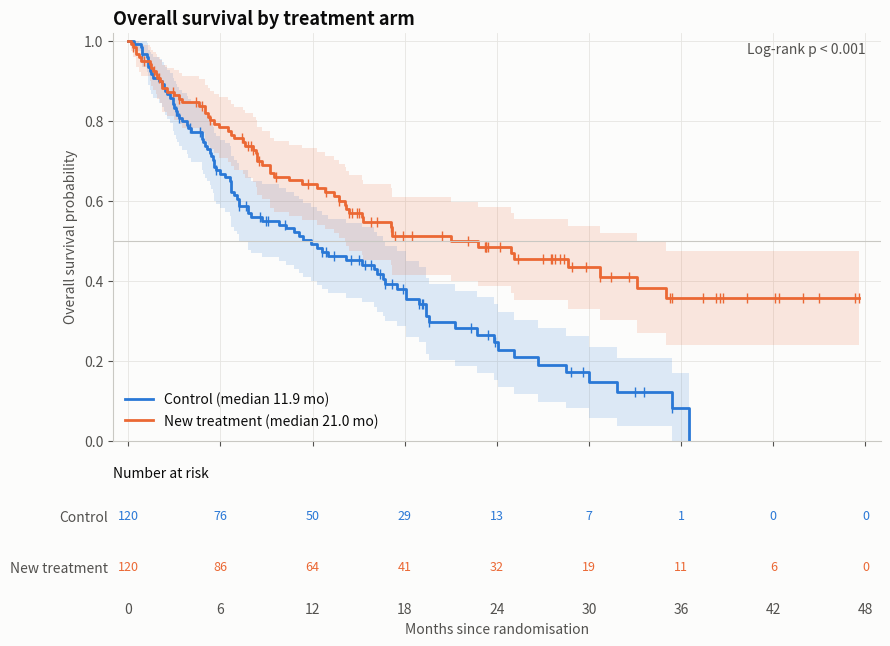

Python code for this plot: (Note: this script raises an exception after producing the figure.)
"""
Kaplan–Meier Survival Curve  -  family: Scientific & clinical

DESIGN PURPOSE
A step function estimating the probability of remaining event-free over time
while correctly handling censored subjects, meaning those whose follow-up
ended before an event. It is the standard figure for time-to-event outcomes in
clinical trials and cohort studies.

WHEN TO USE
  - Compare overall survival, progression-free survival or time-to-relapse
    between treatment arms or risk groups
  - Show any time-to-event outcome with censoring (churn, machine failure,
    time to readmission)
  - Report median survival and survival at landmark times (1-year, 5-year)

AVOID WHEN
  - Survival curves cross substantially (the log-rank test is weak; report
    RMST or landmark analyses as well)
  - There are competing risks (use cumulative incidence functions)
  - There are many groups (more than 3–4 curves become unreadable; facet
    instead)

ALTERNATIVES
  - Cumulative incidence plot
  - Swimmer plot (patient-level detail)
  - Forest plot of hazard ratios

EXAMPLE
A simulated two-arm oncology trial (120 patients per arm): median overall
survival is about 12 months on control and 18 months on the new treatment,
with administrative censoring at up to 48 months.

Run:  python kaplan_meier.py
"""
import sys
from pathlib import Path

import numpy as np
import pandas as pd
import matplotlib.pyplot as plt

# Library style: categorical colors in fixed order, recessive axes, hairline grid.
PALETTE = ["#2a78d6", "#eb6834", "#1baf7a", "#eda100",
           "#e87ba4", "#008300", "#6250d6", "#e34948"]
SEQ_CMAP = "Blues"      # sequential: one hue, light -> dark
DIV_CMAP = "RdBu_r"     # diverging: two opposite hues, neutral midpoint
GRAY = "#b8b7b1"        # de-emphasised marks
plt.rcParams.update({
    "figure.figsize": (8, 4.8), "figure.dpi": 110, "figure.facecolor": "#fcfcfb",
    "axes.facecolor": "#fcfcfb", "axes.edgecolor": "#c9c8c3", "axes.linewidth": 0.8,
    "axes.spines.top": False, "axes.spines.right": False,
    "axes.grid": True, "grid.color": "#e6e5e1", "grid.linewidth": 0.6, "axes.axisbelow": True,
    "axes.prop_cycle": plt.cycler(color=PALETTE),
    "axes.titlesize": 13, "axes.titleweight": "bold", "axes.titlelocation": "left",
    "axes.labelcolor": "#52514e", "xtick.color": "#52514e", "ytick.color": "#52514e",
    "text.color": "#0b0b0b", "font.size": 10, "lines.linewidth": 2,
    "legend.frameon": False,
})

from scipy.stats import chi2

# --- Example data ------------------------------------------------------------
rng = np.random.default_rng(42)
def simulate(n, median):
    event_time = rng.exponential(median / np.log(2), n)
    censor_time = np.minimum(rng.uniform(12, 48, n), rng.exponential(80, n))
    t = np.minimum(event_time, censor_time).round(1)
    return t, (event_time <= censor_time).astype(int)
arms = {"Control": simulate(120, 12), "New treatment": simulate(120, 18)}
df = pd.concat([pd.DataFrame({"arm": a, "months": t, "event": e}) for a, (t, e) in arms.items()])

def kaplan_meier(t, e):
    """Kaplan-Meier estimate with Greenwood 95% CI. Returns step times and S(t)."""
    times = np.unique(t[e == 1])
    n = np.array([(t >= u).sum() for u in times])
    d = np.array([((t == u) & (e == 1)).sum() for u in times])
    s = np.cumprod(1 - d / n)
    denom = n * (n - d)
    gw = np.cumsum(np.divide(d, denom, out=np.zeros(len(d)), where=denom > 0))
    se = s * np.sqrt(gw)
    lo, hi = np.clip(s - 1.96 * se, 0, 1), np.clip(s + 1.96 * se, 0, 1)
    end = max(t.max(), times.max())  # carry the last estimate out to the last follow-up
    return (np.r_[0, times, end], np.r_[1, s, s[-1]], np.r_[1, lo, lo[-1]], np.r_[1, hi, hi[-1]])

def logrank_p(t1, e1, t2, e2):
    O = E = V = 0.0
    for u in np.unique(np.r_[t1[e1 == 1], t2[e2 == 1]]):
        n1, n2 = (t1 >= u).sum(), (t2 >= u).sum()
        d1, d = ((t1 == u) & (e1 == 1)).sum(), ((t1 == u) & (e1 == 1)).sum() + ((t2 == u) & (e2 == 1)).sum()
        n = n1 + n2
        O += d1; E += d * n1 / n
        if n > 1:
            V += d * (n1 / n) * (n2 / n) * (n - d) / (n - 1)
    return chi2.sf((O - E) ** 2 / V, 1)

p_value = logrank_p(*arms["Control"], *arms["New treatment"])
df.groupby("arm").agg(patients=("event", "size"), events=("event", "sum"))

# --- Plot --------------------------------------------------------------------
fig, (ax, axr) = plt.subplots(2, 1, figsize=(9, 6.6), height_ratios=[4, 1.1], sharex=True)
ticks = np.arange(0, 49, 6)
for i, (arm, (t, e)) in enumerate(arms.items()):
    x, s, lo, hi = kaplan_meier(t, e)
    med = x[np.argmax(s <= 0.5)] if (s <= 0.5).any() else np.nan
    ax.step(x, s, where="post", color=PALETTE[i], label=f"{arm} (median {med:.1f} mo)")
    ax.fill_between(x, lo, hi, step="post", color=PALETTE[i], alpha=0.15, linewidth=0)
    ct = t[e == 0]
    ax.plot(ct, s[np.searchsorted(x, ct, side="right") - 1], "|", color=PALETTE[i], markersize=7)
    for tk in ticks:
        axr.text(tk, 1 - i, str((t >= tk).sum()), ha="center", va="center", color=PALETTE[i], fontsize=9)
ax.axhline(0.5, color="#c9c8c3", linewidth=0.8)
ax.set_ylim(0, 1.02); ax.set_ylabel("Overall survival probability")
ax.set_title("Overall survival by treatment arm")
ax.text(0.98, 0.95, "Log-rank p < 0.001" if p_value < 0.001 else f"Log-rank p = {p_value:.3f}", transform=ax.transAxes, ha="right", color="#52514e")
ax.legend(loc="lower left")
axr.set_ylim(-0.6, 1.6); axr.set_yticks([1, 0], list(arms)); axr.grid(False)
axr.set_xticks(ticks); axr.set_xlim(-1, 49); axr.set_xlabel("Months since randomisation")
axr.set_title("Number at risk", fontsize=10, fontweight="normal")
for side in ("left", "bottom"):
    axr.spines[side].set_visible(False)
axr.tick_params(length=0)
fig.tight_layout()

# --- Save / show -------------------------------------------------------------
out = Path(__file__).with_name(Path(__file__).stem + ".png")
fig.savefig(out, dpi=150, bbox_inches="tight")
print(f"saved {out}")
if "--no-show" not in sys.argv:
    plt.show()
